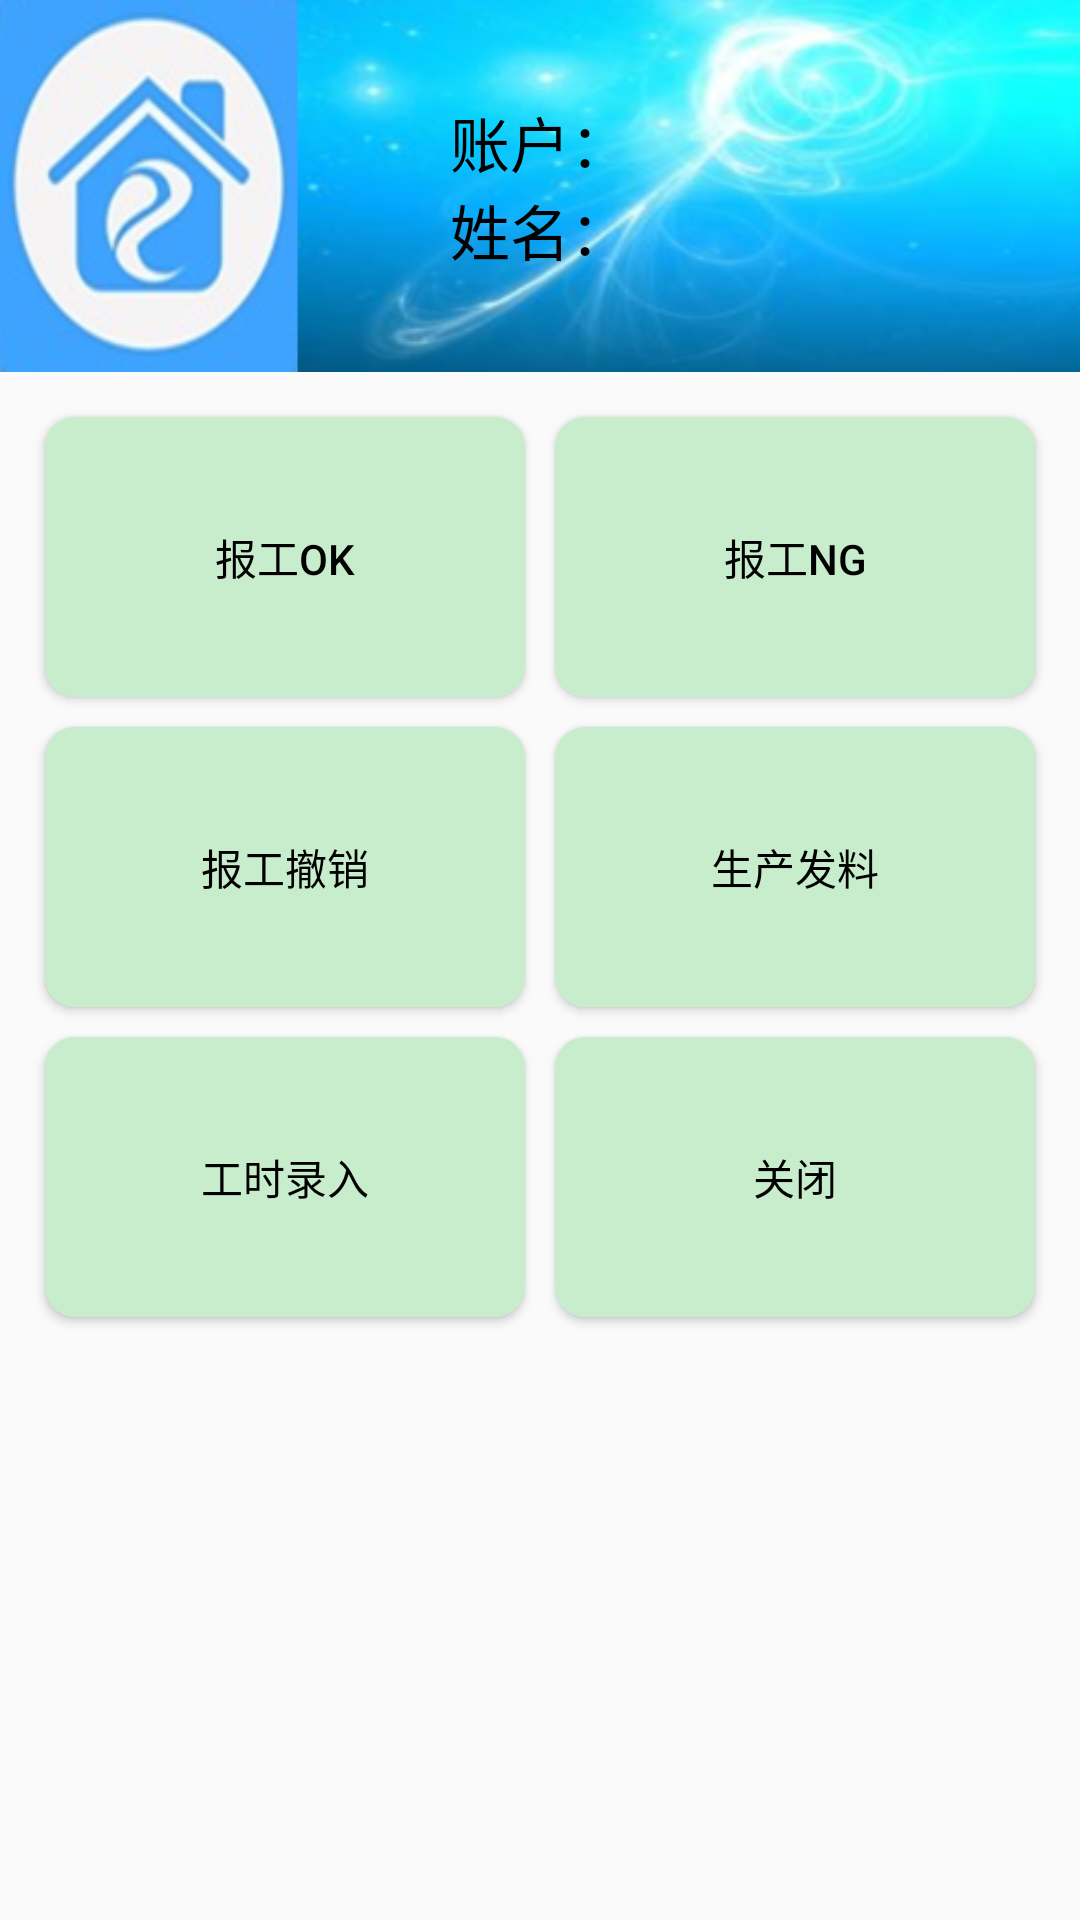

Produce the Android XML layout that renders to this screen, including the resource entries it uses.
<!-- AndroidManifest.xml: application theme AppThemeNoActionBar -->
<!-- res/layout/activity_main.xml -->
<?xml version="1.0" encoding="utf-8"?>
<LinearLayout xmlns:android="http://schemas.android.com/apk/res/android"
    xmlns:app="http://schemas.android.com/apk/res-auto"
    xmlns:tools="http://schemas.android.com/tools"
    android:layout_width="match_parent"
    android:layout_height="match_parent"
    android:orientation="vertical"
    tools:context=".MainActivity">


    <LinearLayout
        android:layout_width="match_parent"
        android:layout_height="0dp"
        android:layout_weight="1"
        android:background="@drawable/mainfirstback0"
        android:orientation="vertical"
        android:gravity="center"
        >

        <LinearLayout
            android:layout_width="wrap_content"
            android:layout_height="wrap_content"
            android:orientation="vertical"
            >
<LinearLayout
    android:layout_width="wrap_content"
    android:layout_height="wrap_content">

    <TextView
        android:text="@string/main_textView_zhanghu"
        android:layout_width="wrap_content"
        android:layout_height="wrap_content"

        android:textSize="20sp"
        android:textColor="@color/colorText"
        />
    <TextView
        android:id="@+id/tv_userId"
        android:layout_width="match_parent"
        android:layout_height="wrap_content"
        android:textSize="20sp"
        android:textColor="@color/colorText"
        android:gravity="center"


        />




</LinearLayout>

<LinearLayout
    android:layout_width="match_parent"
    android:layout_height="wrap_content">

    <TextView
        android:text="@string/main_textView_xingming"
        android:layout_width="wrap_content"
        android:layout_height="wrap_content"

        android:textSize="20sp"
        android:textColor="@color/colorText"
        />
    <TextView
        android:id="@+id/tv_userName"
        android:layout_width="match_parent"
        android:layout_height="wrap_content"
        android:textSize="20sp"
        android:textColor="@color/colorText"
        android:gravity="center"


        />

</LinearLayout>



        </LinearLayout>





    </LinearLayout>








    
<GridLayout
    android:layout_width="match_parent"
    android:layout_height="0dp"
    android:layout_weight="2.5"
    android:rowCount="3"
    android:columnCount="2"
    android:layout_margin="10dp"

    >


    <Button
        android:id="@+id/btn_main_bg_ok"
        android:layout_gravity="fill"
        android:layout_columnWeight="1"
        android:layout_rowWeight="1"
        android:layout_margin="5dp"
        android:text="@string/main_button_bgok"
        android:textColor="@color/colorText"
        android:background="@drawable/main_button_background"
        />

    <Button
        android:id="@+id/btn_main_bg_ng"
        android:layout_gravity="fill"
        android:layout_columnWeight="1"
        android:layout_rowWeight="1"
        android:layout_margin="5dp"
        android:text="@string/main_button_bgng"
        android:textColor="@color/colorText"
        android:background="@drawable/main_button_background"/>

    <Button
        android:id="@+id/btn_main_bg_undo"
        android:layout_gravity="fill"
        android:layout_columnWeight="1"
        android:layout_rowWeight="1"
        android:layout_margin="5dp"
        android:text="@string/main_button_bgundo"
        android:textColor="@color/colorText"
        android:background="@drawable/main_button_background"
        />

    <Button
        android:id="@+id/btn_main_sc_giveout"
        android:layout_gravity="fill"
        android:layout_columnWeight="1"
        android:layout_rowWeight="1"
        android:layout_margin="5dp"
        android:text="@string/main_button_scgiveout"
        android:textColor="@color/colorText"
        android:background="@drawable/main_button_background"
        />

    <Button
        android:id="@+id/btn_main_gs_print"
        android:layout_gravity="fill"
        android:layout_columnWeight="1"
        android:layout_rowWeight="1"
        android:layout_margin="5dp"
        android:text="@string/main_button_gsprint"
        android:textColor="@color/colorText"
        android:background="@drawable/main_button_background"
        />

    <Button
        android:id="@+id/btn_main_close"
        android:layout_gravity="fill"
        android:layout_columnWeight="1"
        android:layout_rowWeight="1"
        android:layout_margin="5dp"
        android:text="@string/main_button_close"
        android:textColor="@color/colorText"
        android:background="@drawable/main_button_background"
        />








</GridLayout>



    <View
        android:layout_width="match_parent"
        android:layout_height="0dp"
        android:layout_weight="1.5"/>

</LinearLayout>
<!-- resources referenced by this layout -->
<resources>
  <color name="colorText">#000000</color>
  <!-- drawable main_button_background (drawable) -->
  <?xml version="1.0" encoding="utf-8"?>
  <shape xmlns:android="http://schemas.android.com/apk/res/android">
  
    <solid android:color="@color/colorLoveEyes"/>
  
      <corners android:radius="10dp"/>
  
  
  
  
  
  </shape>
  <!-- drawable mainfirstback0: png bitmap (drawable-v24, 136169 bytes) -->
  <string name="main_button_bgng">报工NG</string>
  <string name="main_button_bgok">报工OK</string>
  <string name="main_button_bgundo">报工撤销</string>
  <string name="main_button_close">关闭</string>
  <string name="main_button_gsprint">工时录入</string>
  <string name="main_button_scgiveout">生产发料</string>
  <string name="main_textView_xingming">姓名：</string>
  <string name="main_textView_zhanghu">账户：</string>
  <style name="AppThemeNoActionBar" parent="Theme.AppCompat.Light.NoActionBar">
          
          <item name="colorPrimary">@color/colorPrimary</item>
          <item name="colorPrimaryDark">@color/colorPrimaryDark</item>
          <item name="colorAccent">@color/colorAccent</item>
      </style>
  <color name="colorLoveEyes">#C7EDCC</color>
  <color name="colorPrimary">#6200EE</color>
  <color name="colorPrimaryDark">#3700B3</color>
  <color name="colorAccent">#03DAC5</color>
</resources>
